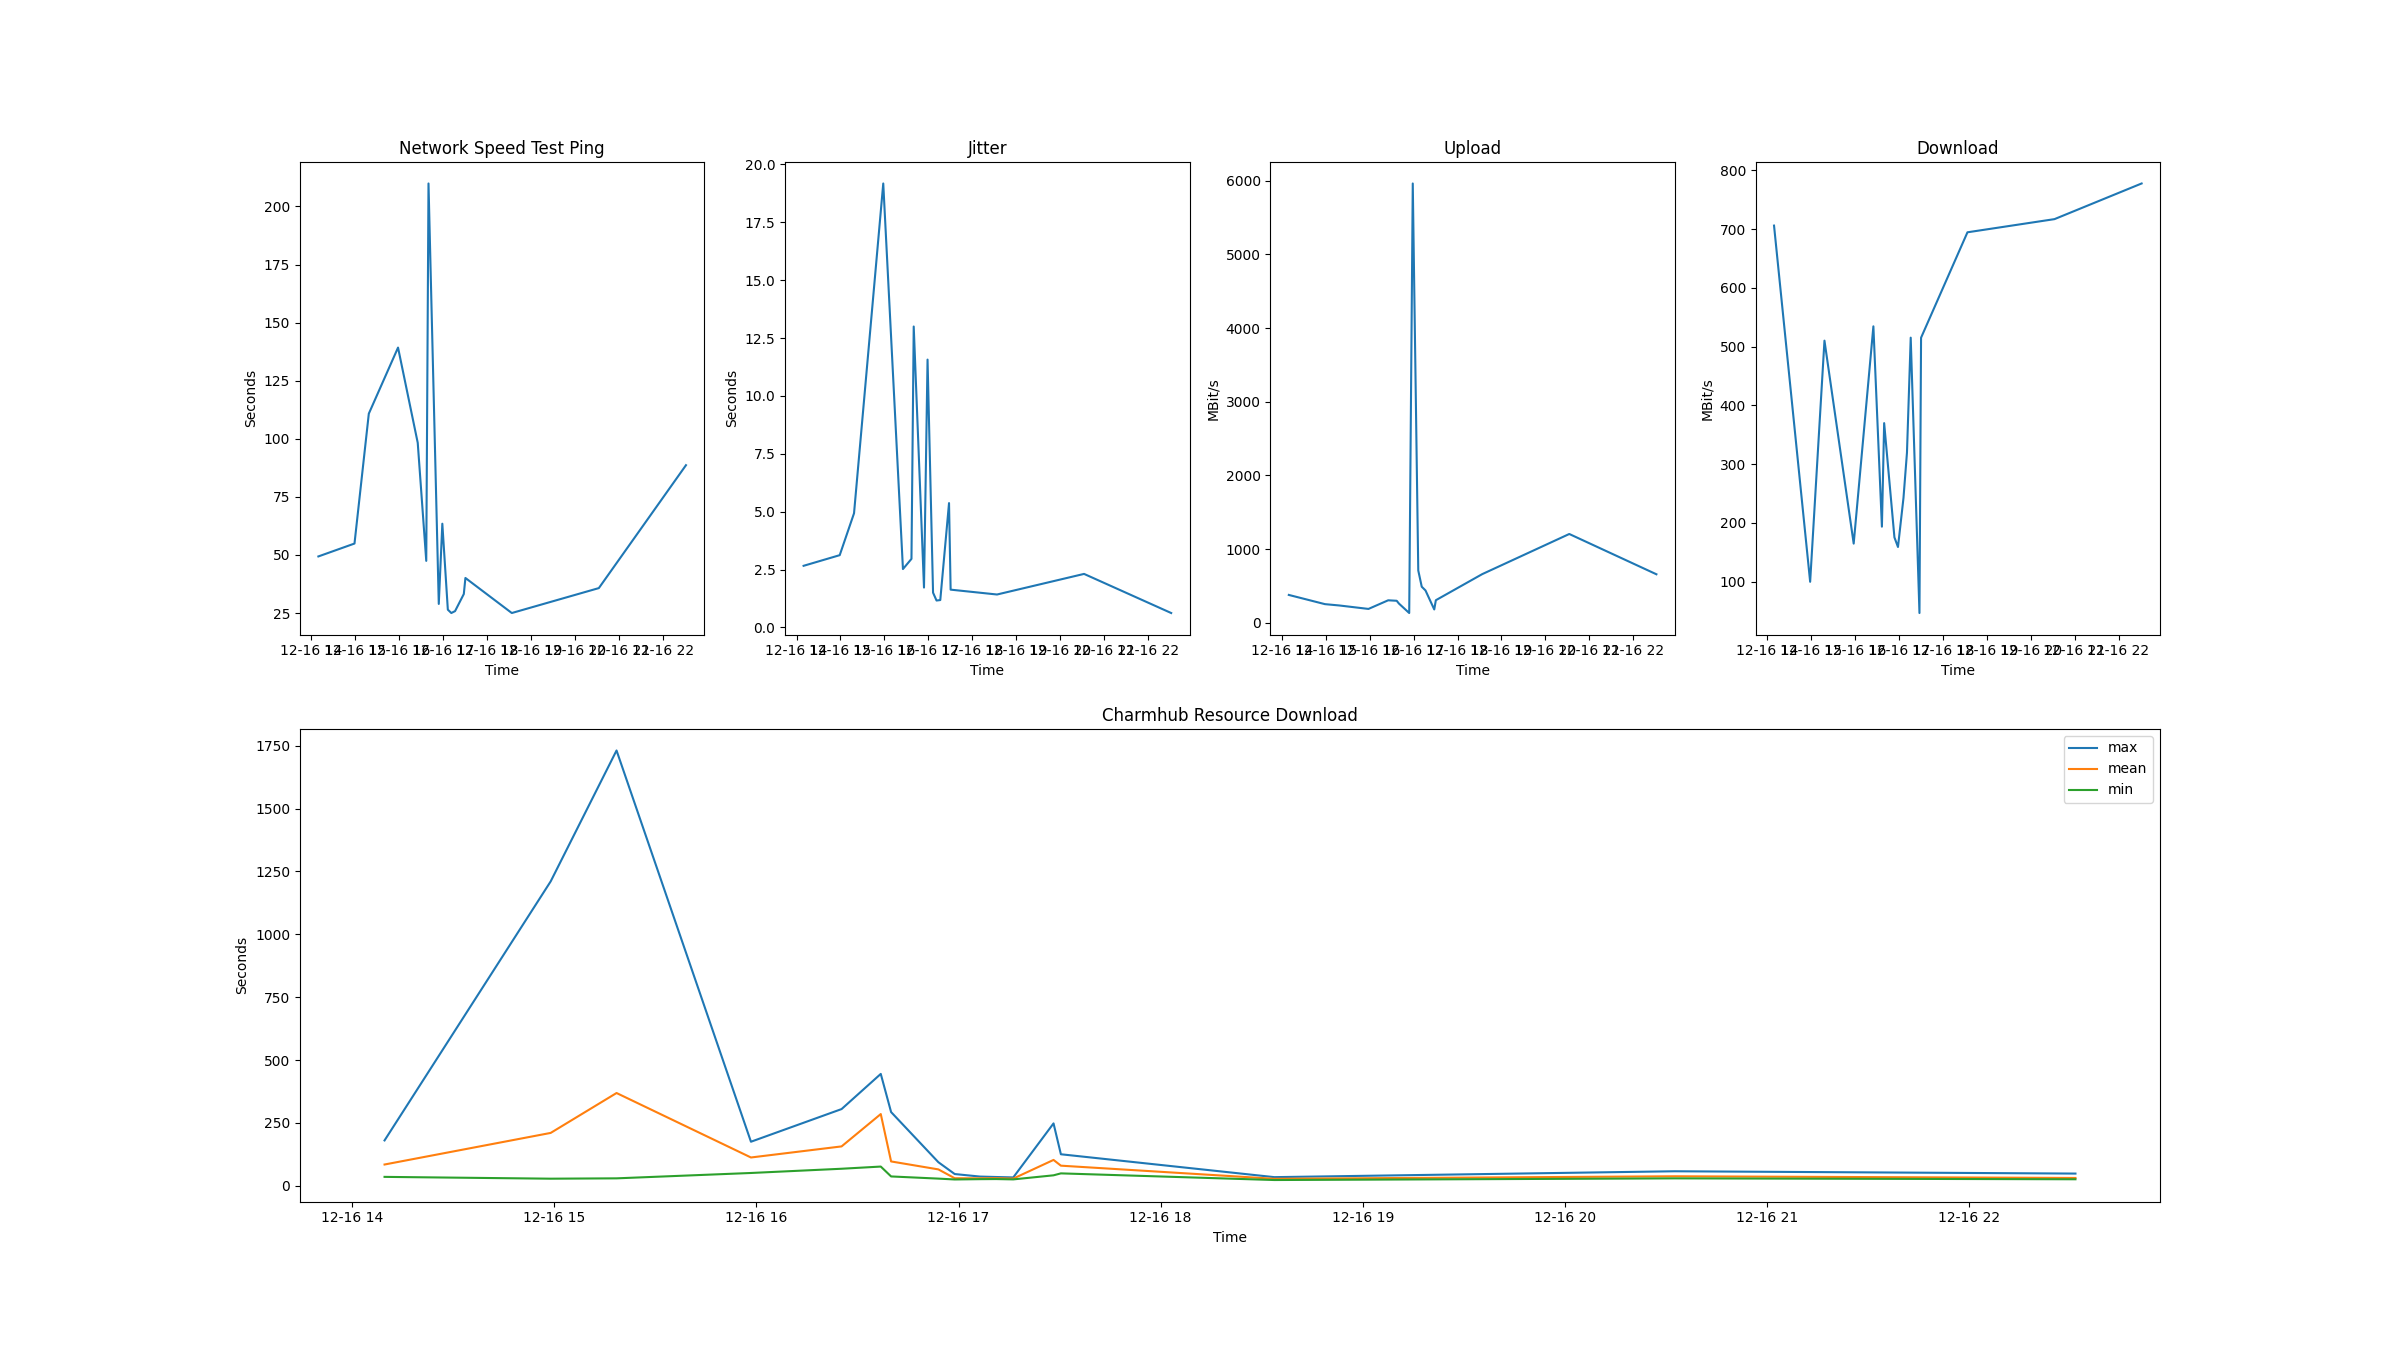

The file beside this chart, header and first rows:
time, network speed test ping (s), jitter (s), upload (bit/s), download (bit/s), charmhub resource download mean (s), min (s), max (s), 
2024-12-16T14:09:37+0000, 49.36, 2.66, 378.4, 705.8, 84.19, 35.01, 180, 
2024-12-16T14:58:56+0000, 54.91, 3.12, 253.4, 99.79, 209.9, 27.81, 1211, 
2024-12-16T15:18:29+0000, 110.8, 4.93, 235.4, 510.1, 368.7, 29.18, 1732, 
2024-12-16T15:58:23+0000, 139.3, 19.18, 188.5, 164.8, 112.2, 50.5, 174.8, 
2024-12-16T16:25:17+0000, 98.27, 2.52, 305.6, 534.4, 156.3, 67.35, 304.8, 
2024-12-16T16:36:55+0000, 47.45, 2.96, 299.2, 193.6, 285, 76.04, 444.7, 
2024-12-16T16:39:59+0000, 209.9, 13, 261.3, 369.8, 96.4, 36.74, 292.8, 
2024-12-16T16:54:01+0000, 28.91, 1.72, 132.9, 175.4, 64.75, 28.1, 93.34, 
2024-12-16T16:58:52+0000, 63.45, 11.57, 5961, 159, 29.62, 24.67, 46.29, 
2024-12-16T17:06:23+0000, 26.45, 1.5, 709.9, 242.6, 29.32, 25.91, 36.22, 
2024-12-16T17:11:08+0000, 25, 1.16, 489.8, 319.5, 29.92, 26.31, 34.5, 
2024-12-16T17:16:15+0000, 25.82, 1.18, 439.2, 515.2, 28.2, 24.99, 32.87, 
2024-12-16T17:28:12+0000, 33.18, 5.37, 181.4, 46.67, 102.5, 41.21, 247.8, 
2024-12-16T17:30:23+0000, 40.09, 1.63, 306.7, 515.1, 79.6, 48.94, 125, 
2024-12-16T18:33:44+0000, 25, 1.42, 660.7, 694.4, 27.4, 22.49, 33.95, 
2024-12-16T20:32:35+0000, 35.73, 2.31, 1205, 716.8, 37.4, 29.08, 57.33, 
2024-12-16T22:31:33+0000, 88.64, 0.62, 658.7, 777.5, 30.72, 25.49, 48.14, 
